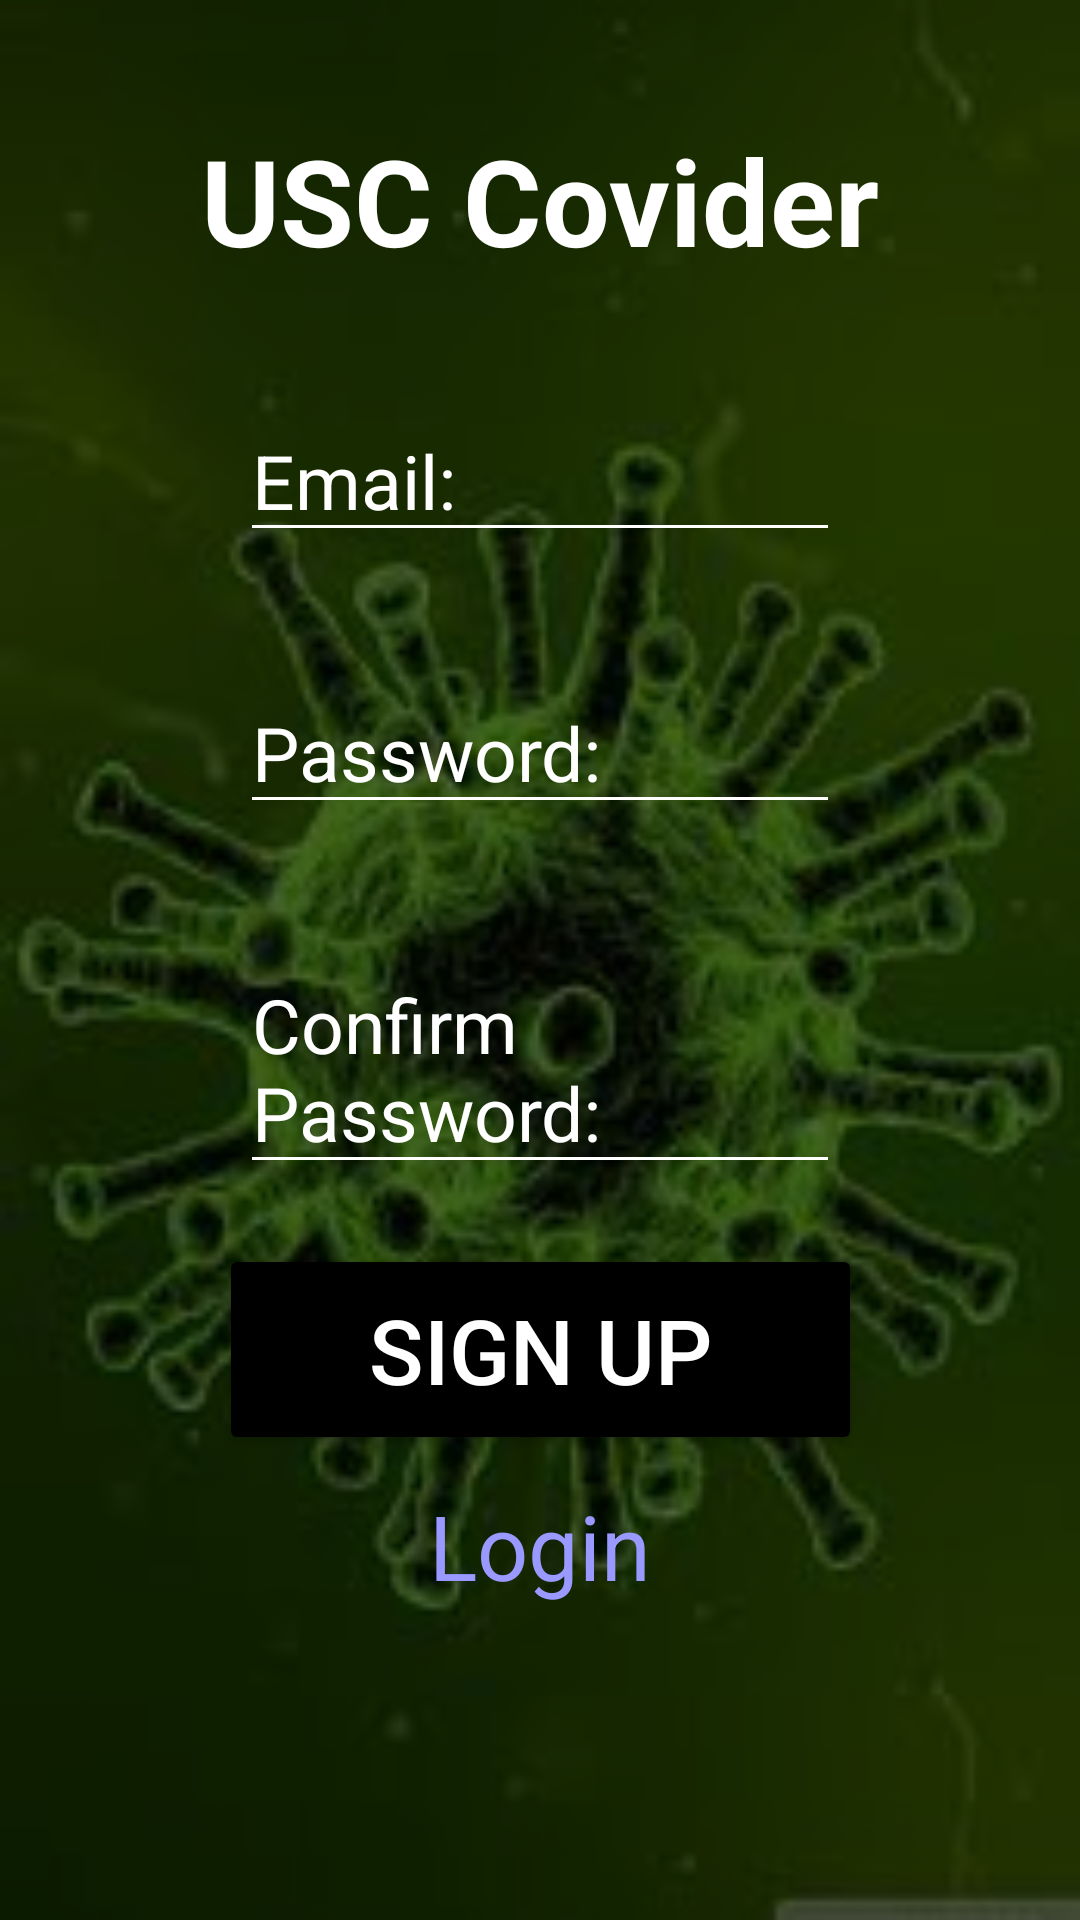

Reconstruct the res/layout file that produces this screen, plus the resources it refers to.
<!-- AndroidManifest.xml: application theme Theme.CS310 -->
<!-- res/layout/signup.xml -->
<?xml version="1.0" encoding="utf-8"?>
<androidx.constraintlayout.widget.ConstraintLayout xmlns:android="http://schemas.android.com/apk/res/android"
    xmlns:app="http://schemas.android.com/apk/res-auto"
    xmlns:tools="http://schemas.android.com/tools"
    android:layout_width="match_parent"
    android:layout_height="match_parent"
    android:background="@mipmap/yucky"
    tools:context="usc.covider.cs310.MainActivity">
    <androidx.constraintlayout.widget.ConstraintLayout
        android:layout_width="match_parent"
        android:layout_height="match_parent"
        android:background="@color/overlay"
        tools:layout_editor_absoluteX="0dp"
        tools:layout_editor_absoluteY="0dp"
    >
    <TextView
        android:id="@+id/title"
        android:layout_width="wrap_content"
        android:layout_height="wrap_content"
        android:text="USC Covider"
        android:textSize="40sp"
        android:textStyle="bold"
        android:textColor="@color/white"
        android:layout_marginTop="40dp"
        app:layout_constraintLeft_toLeftOf="parent"
        app:layout_constraintRight_toRightOf="parent"
        app:layout_constraintTop_toTopOf="parent"
        />
    <EditText
        android:id="@+id/email"
        android:layout_width="match_parent"
        android:textColorHint="@color/white"
        android:textColor="@color/white"
        android:backgroundTint="@color/white"
        android:foregroundTint="@color/white"
        android:layout_height="wrap_content"
        app:layout_constraintTop_toBottomOf="@id/title"
        android:layout_marginHorizontal="80dp"
        android:layout_marginTop="40dp"
        android:hint="Email: "
        android:textSize="25sp"
        />
    <EditText
        android:id="@+id/password"
        android:textColorHint="@color/white"
        android:backgroundTint="@color/white"
        android:textColor="@color/white"
        android:foregroundTint="@color/white"
        android:layout_width="match_parent"
        android:layout_height="wrap_content"
        app:layout_constraintTop_toBottomOf="@id/email"
        android:layout_marginHorizontal="80dp"
        android:hint="Password: "
        android:layout_marginTop="40dp"
        android:textSize="25sp"
        />
    <EditText
        android:id="@+id/confirmpass"
        android:textColorHint="@color/white"
        android:textColor="@color/white"
        android:backgroundTint="@color/white"
        android:foregroundTint="@color/white"
        android:layout_width="match_parent"
        android:layout_height="wrap_content"
        app:layout_constraintTop_toBottomOf="@id/password"
        android:layout_marginHorizontal="80dp"
        android:hint="Confirm Password:"
        android:layout_marginTop="40dp"
        android:textSize="25sp"
        />
    <Button
        android:id="@+id/signup"
        android:layout_width="wrap_content"
        android:layout_height="wrap_content"
        android:text="Sign up"
        android:textColor="@color/white"
        android:backgroundTint="@color/black"
        android:textSize="30sp"
        android:paddingTop="15dp"
        android:paddingBottom="15dp"
        android:paddingStart="50dp"
        android:paddingEnd="50dp"
        app:layout_constraintTop_toBottomOf="@id/confirmpass"
        app:layout_constraintStart_toStartOf="parent"
        app:layout_constraintEnd_toEndOf="parent"
        android:layout_marginTop="20dp"
        />
    <TextView
        android:id="@+id/login"
        android:layout_width="wrap_content"
        android:layout_height="wrap_content"
        android:text="Login"
        app:layout_constraintTop_toBottomOf="@id/signup"
        app:layout_constraintStart_toStartOf="parent"
        app:layout_constraintEnd_toEndOf="parent"
        android:layout_marginTop="10dp"
        android:textColor="@color/blue"
        android:textSize="30sp"
        />
    <TextView
        android:text="Blah Blah"
        android:id="@+id/error_signup"
        android:layout_width="wrap_content"
        android:layout_height="wrap_content"
        android:textColor="@color/red"
        app:layout_constraintTop_toBottomOf="@id/confirmpass"
        app:layout_constraintStart_toStartOf="parent"
        app:layout_constraintEnd_toEndOf="parent"
        android:layout_marginTop="10dp"
        android:visibility="gone"
        />

    </androidx.constraintlayout.widget.ConstraintLayout>
</androidx.constraintlayout.widget.ConstraintLayout>
<!-- resources referenced by this layout -->
<resources>
  <color name="black">#FF000000</color>
  <color name="blue">#9999FF</color>
  <color name="overlay">#99000000</color>
  <color name="red">#FF0000</color>
  <color name="white">#FFFFFFFF</color>
  <!-- mipmap yucky: jpeg bitmap (mipmap-hdpi, 8882 bytes) -->
  <style name="Theme.CS310" parent="Theme.MaterialComponents.Light.NoActionBar.Bridge">
          
          <item name="colorPrimary">@color/grey</item>
          <item name="colorPrimaryVariant">@color/grey</item>
          <item name="colorOnPrimary">@color/white</item>
          
          <item name="colorSecondary">@color/teal_200</item>
          <item name="colorSecondaryVariant">@color/teal_700</item>
          <item name="colorOnSecondary">@color/black</item>
          
          <item name="android:statusBarColor" tools:targetApi="l">?attr/colorPrimaryVariant</item>
          
      </style>
  <color name="grey">#99474747</color>
  <color name="teal_200">#FF03DAC5</color>
  <color name="teal_700">#FF018786</color>
</resources>
